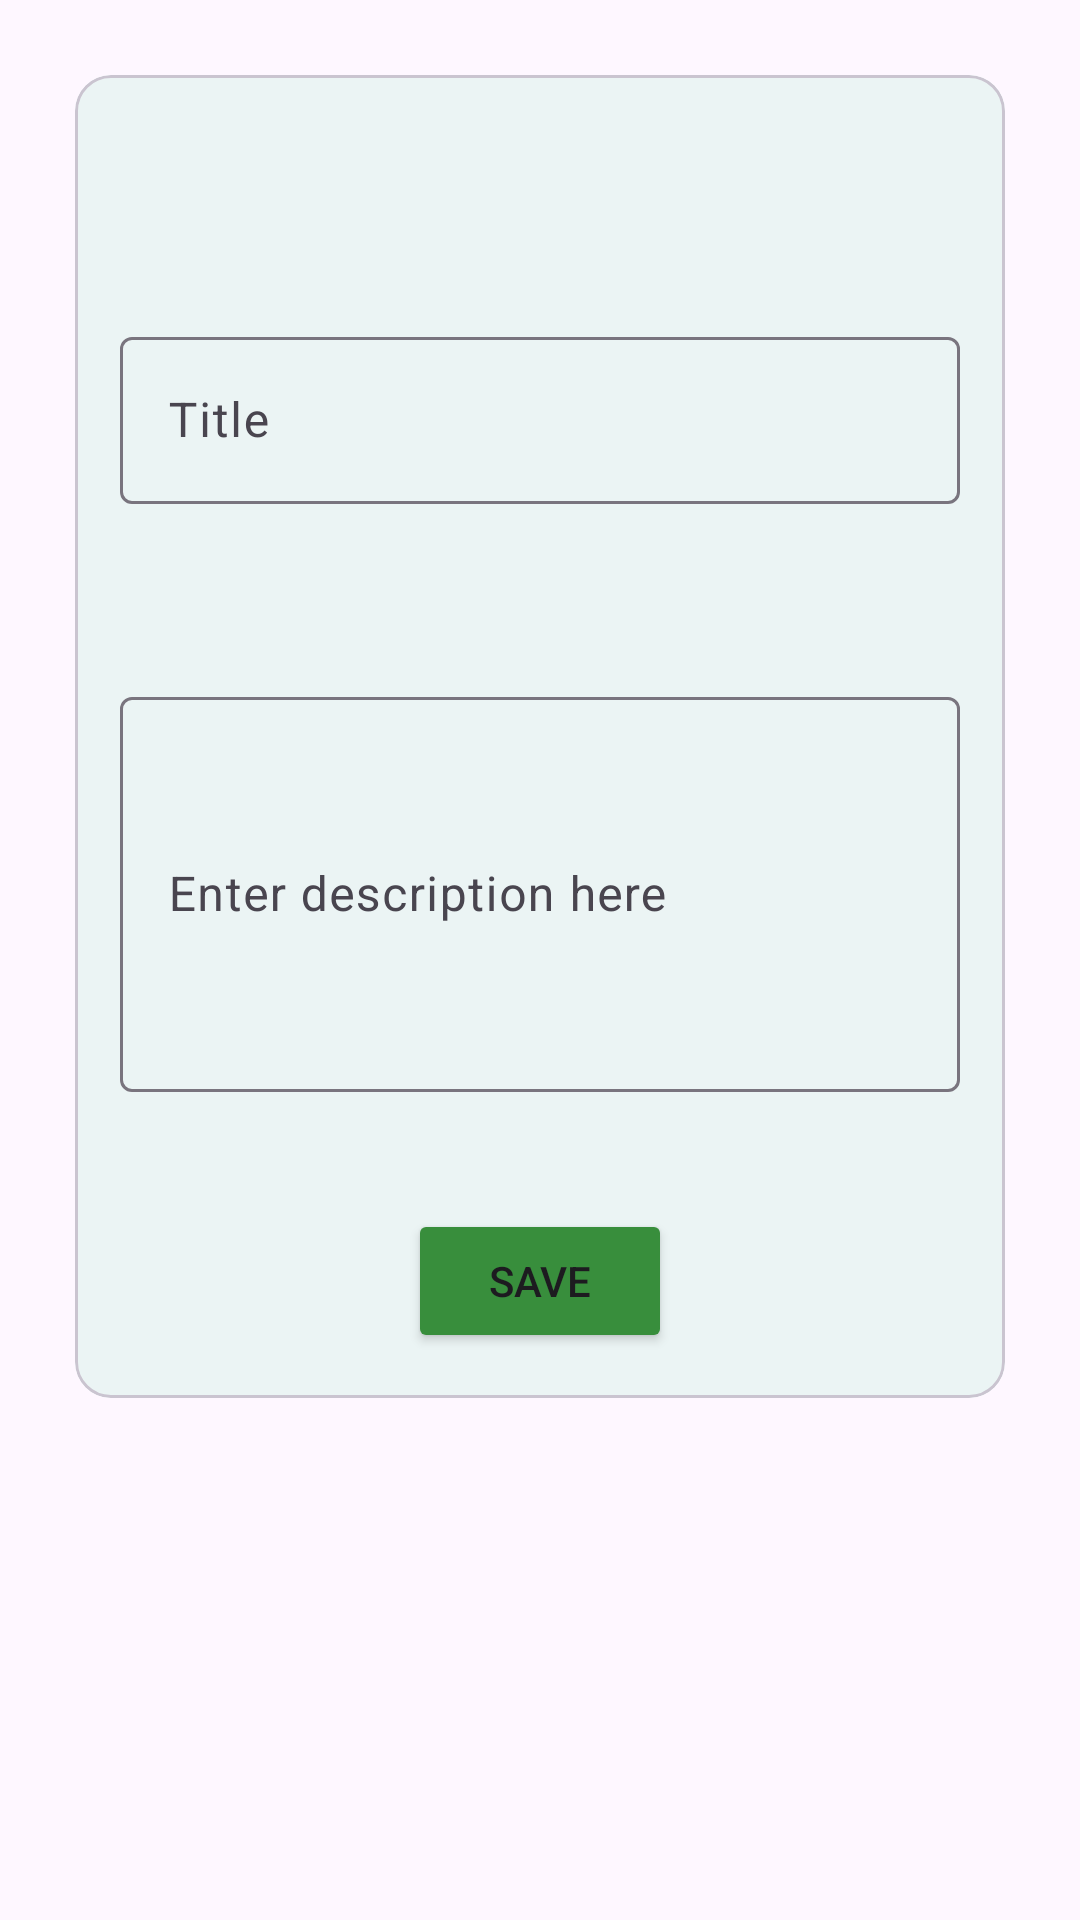

The Android layout XML behind this screen, and the referenced resources:
<!-- AndroidManifest.xml: application theme Theme.UniHealth -->
<!-- res/layout/editpopup.xml -->
<?xml version="1.0" encoding="utf-8"?>
<RelativeLayout xmlns:android="http://schemas.android.com/apk/res/android"
    android:layout_width="match_parent"
    android:layout_height="match_parent"
    xmlns:app="http://schemas.android.com/apk/res-auto">

    <View
        android:id="@+id/backgroundDimmer"
        android:layout_width="match_parent"
        android:layout_height="match_parent"
        android:background="#80000000"
        android:visibility="gone" />

    <com.google.android.material.card.MaterialCardView
        android:layout_width="match_parent"
        android:layout_height="wrap_content"
        android:layout_margin="25dp">

        <LinearLayout
            android:layout_width="match_parent"
            android:layout_height="wrap_content"
            android:background="#EBF4F4"
            android:gravity="center"
            android:orientation="vertical"
            android:padding="15dp">

            <LinearLayout
                android:layout_width="match_parent"
                android:layout_height="wrap_content"
                android:gravity="end"
                android:orientation="horizontal">

                <Button
                    android:id="@+id/popUpCloseButton"
                    style="?attr/materialIconButtonStyle"
                    android:layout_width="wrap_content"
                    android:layout_height="wrap_content"
                    app:icon="@drawable/close_svgrepo_com_24"
                    app:iconTint="@color/black" />

            </LinearLayout>

            <TextView
                android:id="@+id/addOrReply"
                android:layout_width="match_parent"
                android:layout_height="wrap_content"
                android:text=""
                android:textAlignment="center" />

            <com.google.android.material.textfield.TextInputLayout
                android:id="@+id/forumMessage"
                android:layout_width="match_parent"
                android:layout_height="wrap_content"
                android:hint="Title">

                <com.google.android.material.textfield.TextInputEditText
                    android:layout_width="match_parent"
                    android:layout_height="wrap_content" />

            </com.google.android.material.textfield.TextInputLayout>

            <TextView
                android:id="@+id/emptyAddTitleError"
                android:layout_width="wrap_content"
                android:layout_height="wrap_content"
                android:layout_gravity="start"
                android:padding="10dp"
                android:textColor="#FF0000" />

            <com.google.android.material.textfield.TextInputLayout
                android:id="@+id/forumDescription"
                android:layout_width="match_parent"
                android:layout_height="wrap_content"
                android:paddingTop="20dp">

                <com.google.android.material.textfield.TextInputEditText
                    android:layout_width="match_parent"
                    android:layout_height="wrap_content"
                    android:hint="Enter description here"
                    android:inputType="textMultiLine"
                    android:minLines="5"
                    android:scrollbars="vertical" />

            </com.google.android.material.textfield.TextInputLayout>

            <TextView
                android:id="@+id/emptyAddDescError"
                android:layout_width="wrap_content"
                android:layout_height="wrap_content"
                android:layout_gravity="start"
                android:padding="10dp"
                android:textColor="#FF0000" />

            <Button
                android:id="@+id/btnAddMessagePopUp"
                android:layout_width="wrap_content"
                android:layout_height="wrap_content"
                android:layout_gravity="center"
                android:backgroundTint="#388E3C"
                android:text="Save" />
        </LinearLayout>

    </com.google.android.material.card.MaterialCardView>
</RelativeLayout>
<!-- resources referenced by this layout -->
<resources>
  <style name="Theme.UniHealth" parent="Base.Theme.UniHealth" />
  <style name="Base.Theme.UniHealth" parent="Theme.Material3.DayNight.NoActionBar">
          
          
      </style>
  <!-- not gathered from this repository: default colours our renderer supplied (Android Studio template values) -->
  <color name="black">#FF000000</color>
</resources>
